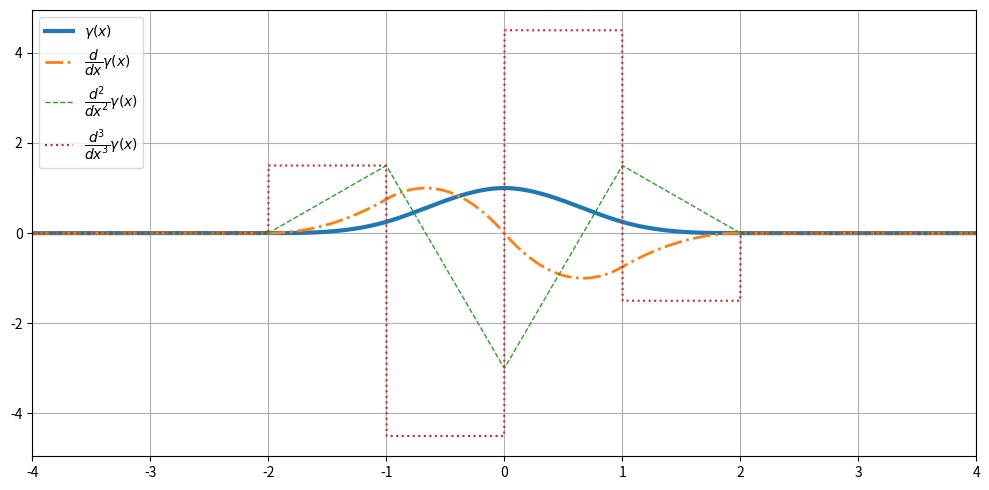
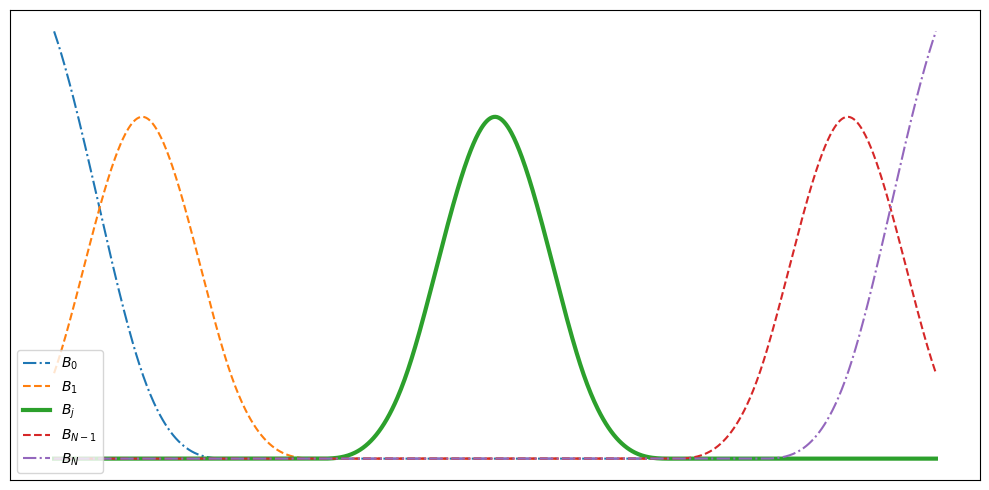
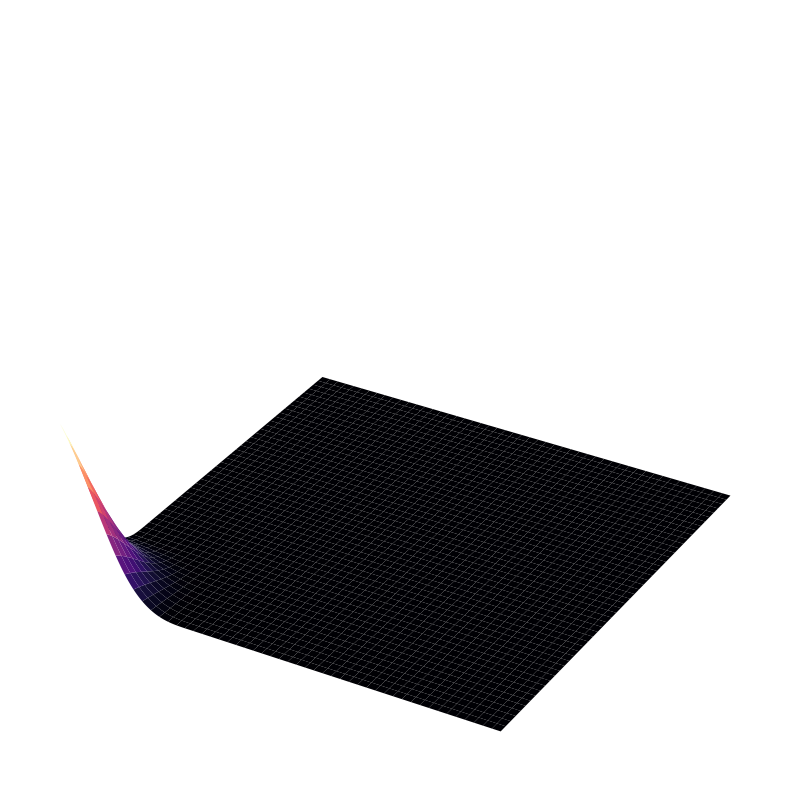
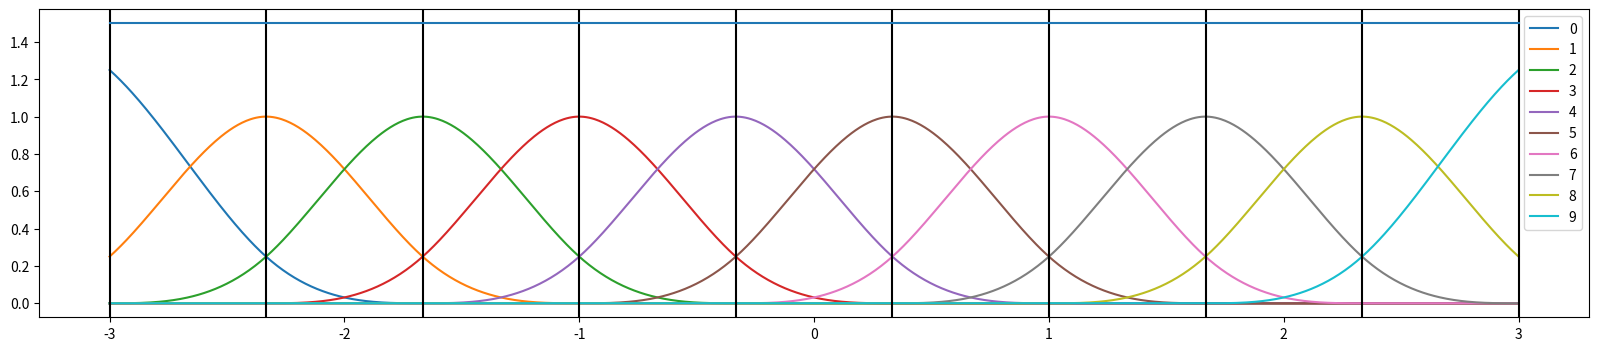
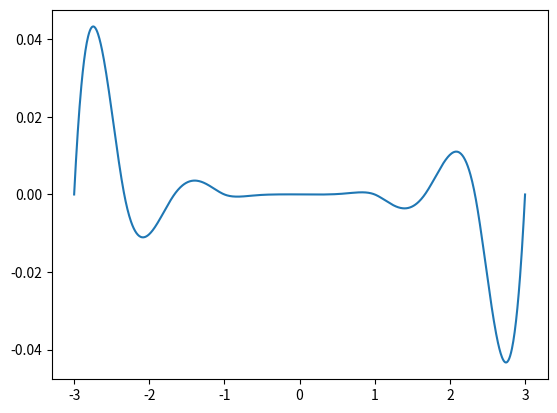
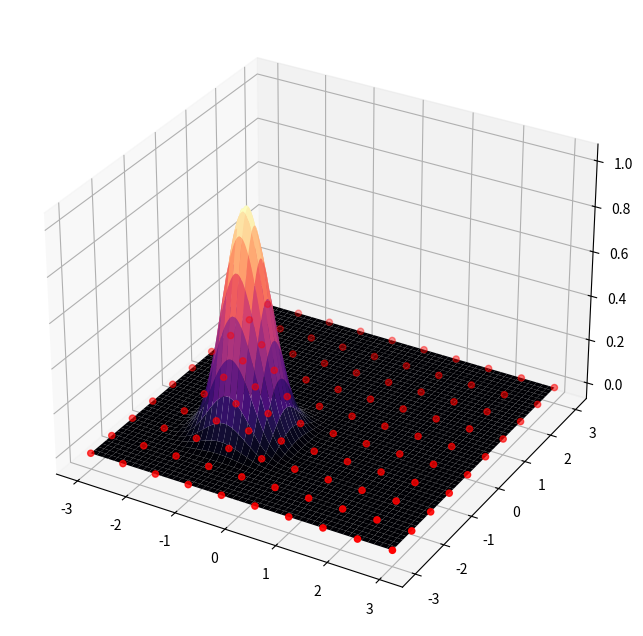
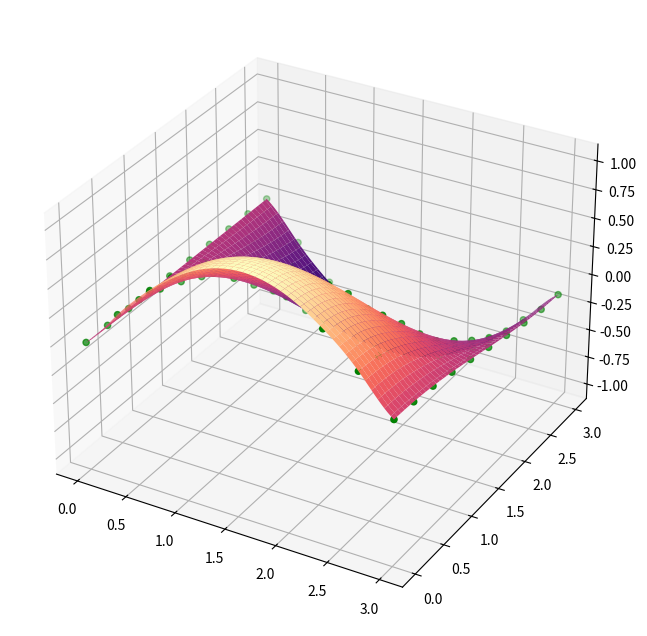

These figures' Python source, in order:
import matplotlib.pyplot as plt
import numpy as np

def pos(x):
    
    y = x.copy()
    y[x > 0] = x[x > 0]
    y[x <=0] = 0
    
    return y

def gamma(x):
    a =   pos(x + 2)**3
    b = 4*pos(x + 1)**3
    c = 6*pos(x)**3
    d = 4*pos(x - 1)**3
    e =   pos(x - 2)**3

    f = 0.25 * (a - b + c - d + e)

    return f

def final_basis_normal(i, x, h, N, x_0):
    
    if (0 <= i <= N-1):
        a =   pos((x-x_0)/h - (i - 2))**3
        b = 4*pos((x-x_0)/h - (i - 1))**3
        c = 6*pos((x-x_0)/h - (i - 0))**3
        d = 4*pos((x-x_0)/h - (i + 1))**3
        e =   pos((x-x_0)/h - (i + 2))**3

        f = 0.25 * (a - b + c - d + e)

        if i == 0:
            f += pos(1 - (x - x_0)/h)**3/4
        
        if i == (N - 1):
            f += pos((x - x_0)/h - (N-2))**3/4
        
        f[x < x_0] = 0
        
    return f

x, dx = np.linspace(-6, 6, 10_000, retstep=True)
y = gamma(x)

fig, ax = plt.subplots(figsize=(10, 5))

ax.plot(x, y, lw=3)
ax.plot(x[1:], np.diff(y, n=1)/dx, ls="-.", lw=2)
ax.plot(x[2:], np.diff(y, n=2)/dx**2, ls="--", lw=1)
ax.plot(x[3:], np.diff(y, n=3)/dx**3, ls=":")

ax.legend([r"$\gamma(x)$", 
           r"$ \dfrac{d}{dx} \gamma(x)$",
          r"$ \dfrac{d^2}{dx^2} \gamma(x)$",
          r"$ \dfrac{d^3}{dx^3} \gamma(x)$"], loc="upper left", fontsize=10)

ax.grid()
ax.set_xlim([-4, 4])
fig.tight_layout()
plt.show()

#fig.savefig("../images/cubic_compact_support_basis")

x0 = -3
xN = 5
N = 11

X, h = np.linspace(x0, xN, N, retstep=True)
x = np.linspace(x0, xN, 1_000)

fig, ax = plt.subplots(figsize=(10, 5))

b0 = final_basis_normal(0, x, h, N, x0)
b1 = final_basis_normal(1, x, h, N, x0)

bj = final_basis_normal(5, x, h, N, x0)

bN_1 = final_basis_normal(N-2, x, h, N, x0)
bN = final_basis_normal(N-1, x, h, N, x0)

ax.plot(x, b0, ls="-.")
ax.plot(x, b1, ls="--")
ax.plot(x, bj, lw=3)
ax.plot(x, bN_1, ls="--")
ax.plot(x, bN, ls="-.")


ax.legend(["$B_{0}$", "$B_{1}$", "$B_{j}$", "$B_{N-1}$", "$B_{N}$"], loc="lower left")
ax.axes.xaxis.set_visible(False)
ax.axes.yaxis.set_visible(False)
fig.tight_layout()
plt.show()

#fig.savefig("../images/all_cubic_compact_support_basis")

x0 = -3
xN = 3
N = 8

X, h = np.linspace(x0, xN, N, retstep=True)
x = np.linspace(x0, xN, 1_000)

IX, IY = np.meshgrid(X, X, indexing="ij")

xx, yy = np.meshgrid(x, x, indexing="ij")
zz = np.zeros_like(xx)

%matplotlib widget
fig = plt.figure(figsize=(10, 10))
ax = plt.axes(projection='3d')

b43 = np.outer(final_basis_normal(4, x, h, N, x0),
              final_basis_normal(3, x, h, N, x0))

b00 = np.outer(final_basis_normal(0, x, h, N, x0),
              final_basis_normal(0, x, h, N, x0))

b00 = np.outer(final_basis_normal(0, x, h, N, x0),
              final_basis_normal(0, x, h, N, x0))

b04 = np.outer(final_basis_normal(0, x, h, N, x0),
              final_basis_normal(4, x, h, N, x0))

b46 = np.outer(final_basis_normal(4, x, h, N, x0),
              final_basis_normal(6, x, h, N, x0))


ax.plot_surface(xx, yy, b00, cmap='magma')
ax.set_xlim([-3, 3])
ax.set_ylim([-3, 3])
ax.set_zlim([0, 3])

ax.grid(False)

# Hide axes ticks
ax.set_xticks([])
ax.set_yticks([])
ax.set_zticks([])
plt.axis('off')

plt.show()

#fig.savefig("../images/two_dimensional_basis_1", dpi=200, transparent=True)

x0 = -3
N = 10
X, h = np.linspace(x0, 3, N, retstep=True)
x = np.linspace(x0, 3, 1000)

fig, ax = plt.subplots(figsize=(20, 4))
f = np.zeros_like(x)

for j in range(0, N):
    ax.plot(x, final_basis_normal(j, x, h, N, x0))
    f += final_basis_normal(j, x, h, N, x0)

for xx in X:
    ax.axvline(x=xx, color="black")

ax.plot(x, f)
ax.legend([f"{j}" for j in range(N)])
plt.show()

Y = np.sin(X)

n_points = X.shape[0]
matrix = np.zeros((n_points, n_points))
matrix += np.eye(n_points) + 0.25 * np.eye(n_points, k=1) + 0.25 *np.eye(n_points, k=-1)

matrix[+0, +0] = 1.25
matrix[-1, -1] = 1.25

c = np.linalg.solve(matrix, Y)

f_bar = np.zeros_like(x)

for j in range(n_points):
    f_bar += c[j] * final_basis_normal(j, x, h, N, x0)

fig, ax = plt.subplots()
ax.plot(x, f_bar-np.sin(x))
plt.show()

IX, IY = np.meshgrid(X, X, indexing="ij")

IZ = np.sin(IX)*np.cos(IY)

xx, yy = np.meshgrid(x, x, indexing="ij")
zz = np.zeros_like(xx)

%matplotlib widget
fig = plt.figure(figsize=(8, 8))
ax = plt.axes(projection='3d')
zz = np.outer(final_basis_normal(3, x, h, N, x0),
              final_basis_normal(3, x, h, N, x0))
ax.plot_surface(xx, yy, zz, cmap='magma')
ax.scatter(IX, IY, IZ*0, color="red")
plt.show()

x0 = 0
N = 10
X, h = np.linspace(x0, 3, N, retstep=True)
x = np.linspace(x0, 3, 100)

IX, IY = np.meshgrid(X, X, indexing="ij")
IZ = np.sin(IX)*np.cos(IY)

n_points = X.shape[0]
b = IZ.flatten()
matrix = np.zeros((n_points**2, n_points**2), dtype=np.float32)

for i in range(n_points**2):
    idx = np.unravel_index(i, (n_points, n_points))
    tmp = np.zeros((n_points, n_points))
    
    tmp[idx] = 1
    
    #Multiply edges by 1.25
    if (idx[0] == 0): 
        tmp[idx] *= 1.25
    if (idx[1] == 0):
        tmp[idx] *= 1.25
    if (idx[0] == n_points-1):
        tmp[idx] *= 1.25
    if (idx[1] == n_points-1):
        tmp[idx] *= 1.25
    
    if idx[0]+1 <= n_points-1:
        tmp[idx[0]+1, idx[1]] = 1/4
    
    if idx[1]+1 <= n_points-1:
        tmp[idx[0], idx[1]+1] = 1/4
    
    if idx[0]-1 >= 0:
        tmp[idx[0]-1, idx[1]] = 1/4
        
    if idx[1]-1 >= 0:
        tmp[idx[0], idx[1]-1] = 1/4
    
    if (idx[0]+1 <= n_points-1) and (idx[1]+1 <= n_points-1):
        tmp[idx[0]+1, idx[1]+1] = 1/16
    
    if (idx[0]+1 <= n_points-1) and (idx[1]-1 >= 0):
        tmp[idx[0]+1, idx[1]-1] = 1/16
    
    if (idx[0]-1 >= 0) and (idx[1]-1 >= 0):
        tmp[idx[0]-1, idx[1]-1] = 1/16
        
    if (idx[0]-1 >= 0) and (idx[1]+1 <= n_points-1):
        tmp[idx[0]-1, idx[1]+1] = 1/16
        
    #Multiply edge line's by 1.25
    if (idx[0] == 0) or (idx[0] == n_points - 1):
        if idx[1] + 1 <= n_points - 1:
            tmp[idx[0], idx[1] + 1] *= 1.25
        if idx[1] - 1 >= 0:
            tmp[idx[0], idx[1] - 1] *= 1.25

    if (idx[1] == 0) or (idx[1] == n_points - 1):
        if idx[0] + 1 <= n_points - 1:
            tmp[idx[0] + 1, idx[1]] *= 1.25
        if idx[0] - 1 >= 0:
            tmp[idx[0] - 1, idx[1]] *= 1.25
            
    matrix[i] = tmp.flatten()

c = np.linalg.solve(matrix, b)

xx, yy = np.meshgrid(x, x, indexing="ij")
zz = np.zeros_like(xx)

for i in range(0, IX.shape[0]):
    for j in range(0, IY.shape[0]):
        
        x_part = final_basis_normal(i, x, h, N, x0)
        y_part = final_basis_normal(j, x, h, N, x0)
        
        zz = zz + c[i*(n_points)+j] * np.outer(x_part, y_part)

%matplotlib widget
fig = plt.figure(figsize=(8, 8))
ax = plt.axes(projection='3d')

ax.plot_surface(xx, yy, zz, cmap='magma')
# ax.set_zlim(0, 3)

ax.scatter(IX, IY, IZ, color="green")
plt.show()